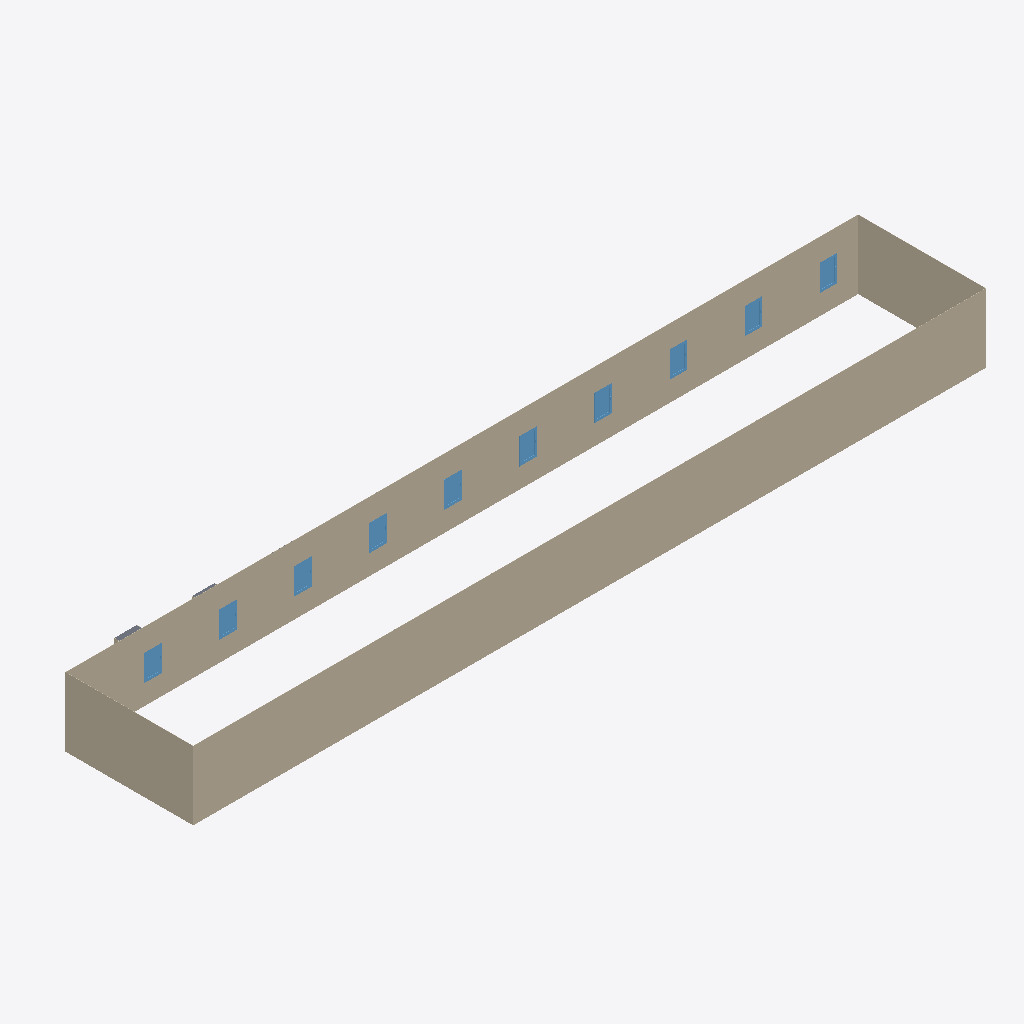
Isometric view of an IFC building model (IFC-SPF (STEP), schema IFC4, length unit metre), seen from the south-west, elements coloured by IFC class: 10 windows (light blue), 4 walls (beige), 2 slabs (grey).
Extent 31.7 m × 6.2 m × 2.8 m (x, y, z). Storeys (3): Sol at 0.00 m; Bas verre at 0.90 m; Niveau 3 at 1.86 m. Elements (44): 24 IfcWall, 10 IfcSlab, 10 IfcWindow.

HEADER;
FILE_DESCRIPTION(('ViewDefinition [ReferenceView_V1.2]','ExchangeRequirement [Architecture]'),'2;1');
FILE_NAME('0001','2023-09-29T11:07:26',(''),(''),'ODA IFC SDK 22.8','22.1.10.541 - Exporter 22.1.10.541 - Interface utilisateur alternative 22.1.10.541','');
FILE_SCHEMA(('IFC4'));
ENDSEC;
DATA;
#93=IFCPROJECT('1Rj1kTvWDB49y3zyLuMAJM',#20,'0001',$,$,'Nom du projet','Etat du projet',(#86),#83);
#118=IFCSITE('1Rj1kTvWDB49y3zyLuMAJK',#20,'Default',$,$,#117,$,$,.ELEMENT.,$,$,$,$,$);
#95=IFCBUILDING('1Rj1kTvWDB49y3zyLuMAJN',#20,'',$,$,#16,$,'',.ELEMENT.,$,$,$);
#98=IFCBUILDINGSTOREY('1Rj1kTvWDB49y3zyM7frb6',#20,'Sol',$,'Niveau:Ligne du Niveau',#97,$,'Sol',.ELEMENT.,0.0);
#102=IFCBUILDINGSTOREY('1Rj1kTvWDB49y3zyM7et4I',#20,'Bas verre',$,'Niveau:Ligne du Niveau',#101,$,'Bas verre',.ELEMENT.,0.8999999999999999);
#110=IFCBUILDINGSTOREY('1Rj1kTvWDB49y3zyM7et_5',#20,'Niveau 3',$,'Niveau:Ligne du Niveau',#109,$,'Niveau 3',.ELEMENT.,1.86);
#157=IFCWALL('0FvTBsXa1C8OonGTgr$StZ',#20,'Mur de base:Générique - Ext. 200 mm:256101',$,'Mur de base:Générique - Ext. 200 mm',#142,#156,'256101',.NOTDEFINED.);
#260=IFCWALL('0FvTBsXa1C8OonGTgr$Sm8',#20,'Mur de base:Générique - Ext. 200 mm:256398',$,'Mur de base:Générique - Ext. 200 mm',#197,#259,'256398',.NOTDEFINED.);
#282=IFCWALL('0FvTBsXa1C8OonGTgr$Snp',#20,'Mur de base:Générique - Ext. 200 mm:256501',$,'Mur de base:Générique - Ext. 200 mm',#270,#281,'256501',.NOTDEFINED.);
#187=IFCWALL('0FvTBsXa1C8OonGTgr$Srn',#20,'Mur de base:Générique - Ext. 200 mm:256247',$,'Mur de base:Générique - Ext. 200 mm',#175,#186,'256247',.NOTDEFINED.);
#672=IFCWINDOW('2yUveRDkD2ixqInETr_rAT',#20,'1 Vantail - Droit:0.60 m x 0.95 m - Appui en aluminium:273528',$,'1 Vantail - Droit:0.60 m x 0.95 m - Appui en aluminium',#1605,#668,'273528',1.129999999999998,0.6999999999999993,.WINDOW.,.NOTDEFINED.,$);
#754=IFCWINDOW('2yUveRDkD2ixqInETr_r81',#20,'1 Vantail - Droit:0.60 m x 0.95 m - Appui en aluminium:273636',$,'1 Vantail - Droit:0.60 m x 0.95 m - Appui en aluminium',#1685,#750,'273636',1.129999999999998,0.6999999999999993,.WINDOW.,.NOTDEFINED.,$);
#631=IFCWINDOW('2yUveRDkD2ixqInETr_rAy',#20,'1 Vantail - Droit:0.60 m x 0.95 m - Appui en aluminium:273497',$,'1 Vantail - Droit:0.60 m x 0.95 m - Appui en aluminium',#1565,#627,'273497',1.129999999999998,0.6999999999999993,.WINDOW.,.NOTDEFINED.,$);
#713=IFCWINDOW('2yUveRDkD2ixqInETr_r8c',#20,'1 Vantail - Droit:0.60 m x 0.95 m - Appui en aluminium:273603',$,'1 Vantail - Droit:0.60 m x 0.95 m - Appui en aluminium',#1645,#709,'273603',1.129999999999998,0.6999999999999993,.WINDOW.,.NOTDEFINED.,$);
#795=IFCWINDOW('2yUveRDkD2ixqInETr_rFr',#20,'1 Vantail - Droit:0.60 m x 0.95 m - Appui en aluminium:273680',$,'1 Vantail - Droit:0.60 m x 0.95 m - Appui en aluminium',#1725,#791,'273680',1.129999999999998,0.6999999999999993,.WINDOW.,.NOTDEFINED.,$);
#590=IFCWINDOW('2yUveRDkD2ixqInETr_rBP',#20,'1 Vantail - Droit:0.60 m x 0.95 m - Appui en aluminium:273468',$,'1 Vantail - Droit:0.60 m x 0.95 m - Appui en aluminium',#1525,#586,'273468',1.129999999999998,0.6999999999999993,.WINDOW.,.NOTDEFINED.,$);
#836=IFCWINDOW('2yUveRDkD2ixqInETr_rFJ',#20,'1 Vantail - Droit:0.60 m x 0.95 m - Appui en aluminium:273718',$,'1 Vantail - Droit:0.60 m x 0.95 m - Appui en aluminium',#1765,#832,'273718',1.129999999999998,0.6999999999999993,.WINDOW.,.NOTDEFINED.,$);
#458=IFCWINDOW('260P6NVVH5lvISR1iDQtbg',#20,'1 Vantail - Droit:0.60 m x 0.95 m - Appui en aluminium:257017',$,'1 Vantail - Droit:0.60 m x 0.95 m - Appui en aluminium',#1405,#454,'257017',1.129999999999998,0.6999999999999993,.WINDOW.,.NOTDEFINED.,$);
#508=IFCWINDOW('2yUveRDkD2ixqInETr_rKV',#20,'1 Vantail - Droit:0.60 m x 0.95 m - Appui en aluminium:273402',$,'1 Vantail - Droit:0.60 m x 0.95 m - Appui en aluminium',#1445,#504,'273402',1.129999999999998,0.6999999999999993,.WINDOW.,.NOTDEFINED.,$);
#549=IFCWINDOW('2yUveRDkD2ixqInETr_rBy',#20,'1 Vantail - Droit:0.60 m x 0.95 m - Appui en aluminium:273433',$,'1 Vantail - Droit:0.60 m x 0.95 m - Appui en aluminium',#1485,#545,'273433',1.129999999999998,0.6999999999999993,.WINDOW.,.NOTDEFINED.,$);
#861=IFCSLAB('2yUveRDkD2ixqInETr_rFS',#20,'Sol:Dalle en béton - 250 mm:273721',$,'Sol:Dalle en béton - 250 mm',#848,#860,'273721',.FLOOR.);
#820=IFCSLAB('2yUveRDkD2ixqInETr_rFs',#20,'Sol:Dalle en béton - 250 mm:273683',$,'Sol:Dalle en béton - 250 mm',#807,#819,'273683',.FLOOR.);
ENDSEC;